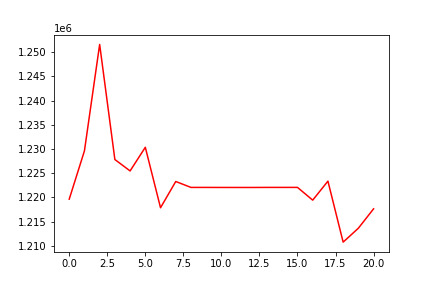

The file beside this chart, header and first rows:
, 0
0, 1219618
1, 1229611
2, 1251629
3, 1227823
4, 1225460
5, 1230351
6, 1217844
7, 1223275
8, 1222052
9, 1222052
10, 1222044
11, 1222042
12, 1222041
13, 1222053
14, 1222055
15, 1222056
16, 1219418
17, 1223349
18, 1210735
19, 1213610
20, 1217621
